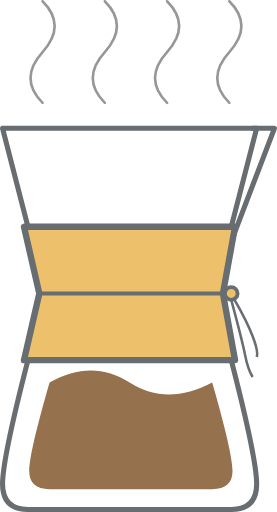
t = 0.00 s
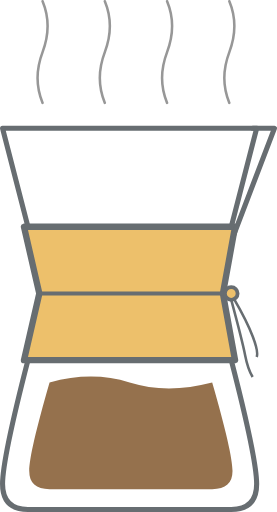
t = 0.44 s
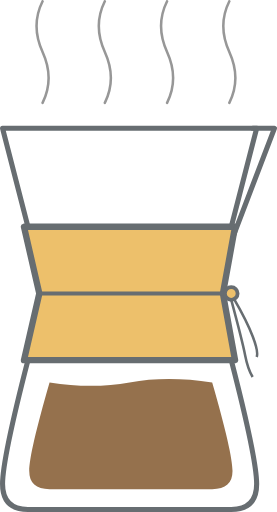
t = 1.13 s
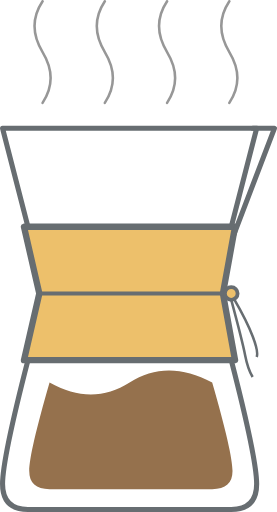
t = 1.75 s
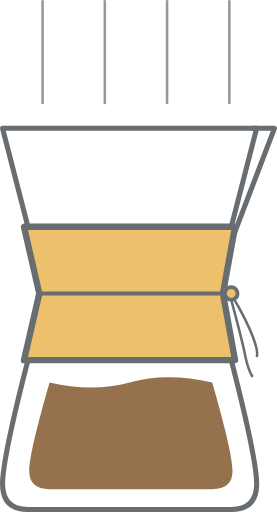
t = 2.25 s
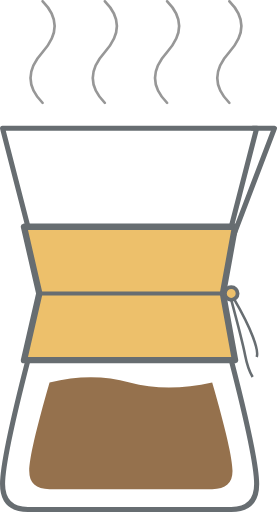
t = 3.00 s

The animated SVG that drew these frames (rendered in a browser with its animation timeline set to each time). Animation: 5 SMIL elements (animate=5); one cycle of 3.50 s, repeats indefinitely.

<?xml version="1.0" encoding="UTF-8"?>
<svg width="218px" height="403px" viewBox="0 0 218 403" version="1.1" xmlns="http://www.w3.org/2000/svg" xmlns:xlink="http://www.w3.org/1999/xlink">
  <g id="Page-1" stroke="none" stroke-width="1" fill="none" fill-rule="evenodd">
    <g id="Chemex" transform="translate(2.000000, 1.000000)">
      <g id="Body" transform="translate(0.000000, 100.000000)" stroke="#676D71" stroke-linejoin="round">
        <path d="M20,182.455701 C6.66666667,234.1519 0,266.666667 0,280 C0,293.333333 6.66666667,300 20,300 L180,300 C193.333333,300 200,293.333333 200,280 C200,266.666667 193.333333,234.1519 180,182.455701" id="Bottom" stroke-width="4" stroke-linecap="round"></path>
        <path d="M28.9347271,130 L16.8597271,77.5 L182.995239,77.5 L173.455004,130 L182.995239,182.5 L16.8597271,182.5 L28.9347271,130 Z" id="Bamboo" stroke-width="5" fill="#edc06b"></path>
        <polyline id="Top" stroke-width="4" stroke-linecap="round" points="180 77.5918257 200 2.06057393e-13 0 2.06057393e-13 20 77.5918257"></polyline>
        <polyline id="Channel" stroke-width="4" stroke-linecap="round" points="182.081138 83.7222741 214 0 197 0"></polyline>
      </g>
      <path d="M37,300 C26.3333333,336.943355 21,360.179194 21,369.707516 C21,379.235839 26.3333333,384 37,384 L165,384 C175.666667,384 181,379.235839 181,369.707516 C181,360.179194 175.666667,336.943355 165,300 C141.333333,312.573084 119.666667,312.573084 100,300 C80.3333333,287.426916 59.3333333,287.426916 37,300 Z" id="Coffee" fill="#95714D">
        <animate 
         attributeName="d"
         attributeType="XML"
         values="M37,300 C26.3333333,336.943355 21,360.179194 21,369.707516 C21,379.235839 26.3333333,384 37,384 L165,384 C175.666667,384 181,379.235839 181,369.707516 C181,360.179194 175.666667,336.943355 165,300 C141.333333,312.573084 119.666667,312.573084 100,300 C80.3333333,287.426916 59.3333333,287.426916 37,300
             Z;
             M37,300
             C26.3333333,336.943355 21,360.179194 21,369.707516
             C21,379.235839 26.3333333,384 37,384
             L165,384
             C175.666667,384 181,379.235839 181,369.707516
             C181,360.179194 175.666667,336.943355 165,300
             C141.333333,287.426916 119.666667,287.426916 100,300
             C80.3333333,312.573084 59.3333333,312.573084 37,300
             Z;
             M37,300 C26.3333333,336.943355 21,360.179194 21,369.707516 C21,379.235839 26.3333333,384 37,384 L165,384 C175.666667,384 181,379.235839 181,369.707516 C181,360.179194 175.666667,336.943355 165,300 C141.333333,312.573084 119.666667,312.573084 100,300 C80.3333333,287.426916 59.3333333,287.426916 37,300 Z"
         dur="3.5s"
         repeatCount="indefinite"
         />
      </path>
      <g id="Rawhide" transform="translate(28.500000, 225.000000)" stroke="#676D71">
        <path d="M0,5 L146.5,5" stroke-width="3"></path>
        <circle id="Ball" stroke-width="3" fill="#edc06b" cx="151.5" cy="5" r="5"></circle>
        <path d="M151.5,10 C157.349315,31.6835412 160.988894,46.1929369 162.418736,53.5281872 C163.848579,60.8634375 165.821491,66.5965545 168.337473,70.7275381" id="Rawhide-Tail-1" stroke-width="2"></path>
        <path d="M154.105249,10 C160.395098,20.8153809 165.139172,30.3600523 168.337473,38.6340143 C171.535773,46.9079762 172.589948,52.3633113 171.5,55.0000196" id="Rawhide-Tail-2" stroke-width="2"></path>
      </g>
      <g id="Vapor" transform="translate(22.000000, 0.000000)" stroke="#979797" stroke-linecap="round" stroke-width="2">
        <path d="M9.5,80 C-3.16666667,67.2751754 -3.16666667,53.941842 9.5,40 C22.1666667,26.058158 22.1666667,12.7248246 9.5,0" id="Vapor-Trail-1">
        <animate 
         attributeName="d"
         attributeType="XML"
         values="M9.5,80 C-3.16666667,67.2751754 -3.16666667,53.941842 9.5,40 C22.1666667,26.058158 22.1666667,12.7248246 9.5,0;
           M9.5,80
           C22.1666667,67.2751754 22.1666667,53.941842 9.5,40
           C-3.16666667,26.058158 -3.16666667,12.7248246 9.5,0;
           M9.5,80 C-3.16666667,67.2751754 -3.16666667,53.941842 9.5,40 C22.1666667,26.058158 22.1666667,12.7248246 9.5,0"
         dur="3s"
         repeatCount="indefinite"
         />
        </path>
        <path d="M58.5,80 C45.8333333,67.2751754 45.8333333,53.941842 58.5,40 C71.1666667,26.058158 71.1666667,12.7248246 58.5,0" id="Vapor-Trail-2">
        <animate 
         attributeName="d"
         attributeType="XML"
         values="M58.5,80 C45.8333333,67.2751754 45.8333333,53.941842 58.5,40 C71.1666667,26.058158 71.1666667,12.7248246 58.5,0;
           M58.5,80
           C71.1666667,67.2751754 71.1666667,53.941842 58.5,40
           C45.8333333,26.058158 45.8333333,12.7248246 58.5,0;
           M58.5,80 C45.8333333,67.2751754 45.8333333,53.941842 58.5,40 C71.1666667,26.058158 71.1666667,12.7248246 58.5,0"
         dur="3s"
         repeatCount="indefinite"
         />
        </path>
        <path d="M107.5,80 C94.8333333,67.2751754 94.8333333,53.941842 107.5,40 C120.166667,26.058158 120.166667,12.7248246 107.5,0" id="Vapor-Trail-3">
        <animate 
         attributeName="d"
         attributeType="XML"
         values="M107.5,80 C94.8333333,67.2751754 94.8333333,53.941842 107.5,40 C120.166667,26.058158 120.166667,12.7248246 107.5,0;
           M107.5,80
           C120.166667,67.2751754 120.166667,53.941842 107.5,40
           C94.8333333,26.058158 94.8333333,12.7248246 107.5,0;
           M107.5,80 C94.8333333,67.2751754 94.8333333,53.941842 107.5,40 C120.166667,26.058158 120.166667,12.7248246 107.5,0"
         dur="3s"
         repeatCount="indefinite"
         />
        </path>
        <path d="M156.5,80 C143.833333,67.2751754 143.833333,53.941842 156.5,40 C169.166667,26.058158 169.166667,12.7248246 156.5,0" id="Vapor-Trail-4">
        <animate 
         attributeName="d"
         attributeType="XML"
         values="M156.5,80 C143.833333,67.2751754 143.833333,53.941842 156.5,40 C169.166667,26.058158 169.166667,12.7248246 156.5,0;
           M156.5,80
           C169.166667,67.2751754 169.166667,53.941842 156.5,40
           C143.833333,26.058158 143.833333,12.7248246 156.5,0;
           M156.5,80 C143.833333,67.2751754 143.833333,53.941842 156.5,40 C169.166667,26.058158 169.166667,12.7248246 156.5,0"
         dur="3s"
         repeatCount="indefinite"
         />
        </path>
      </g>
    </g>
  </g>
</svg>
